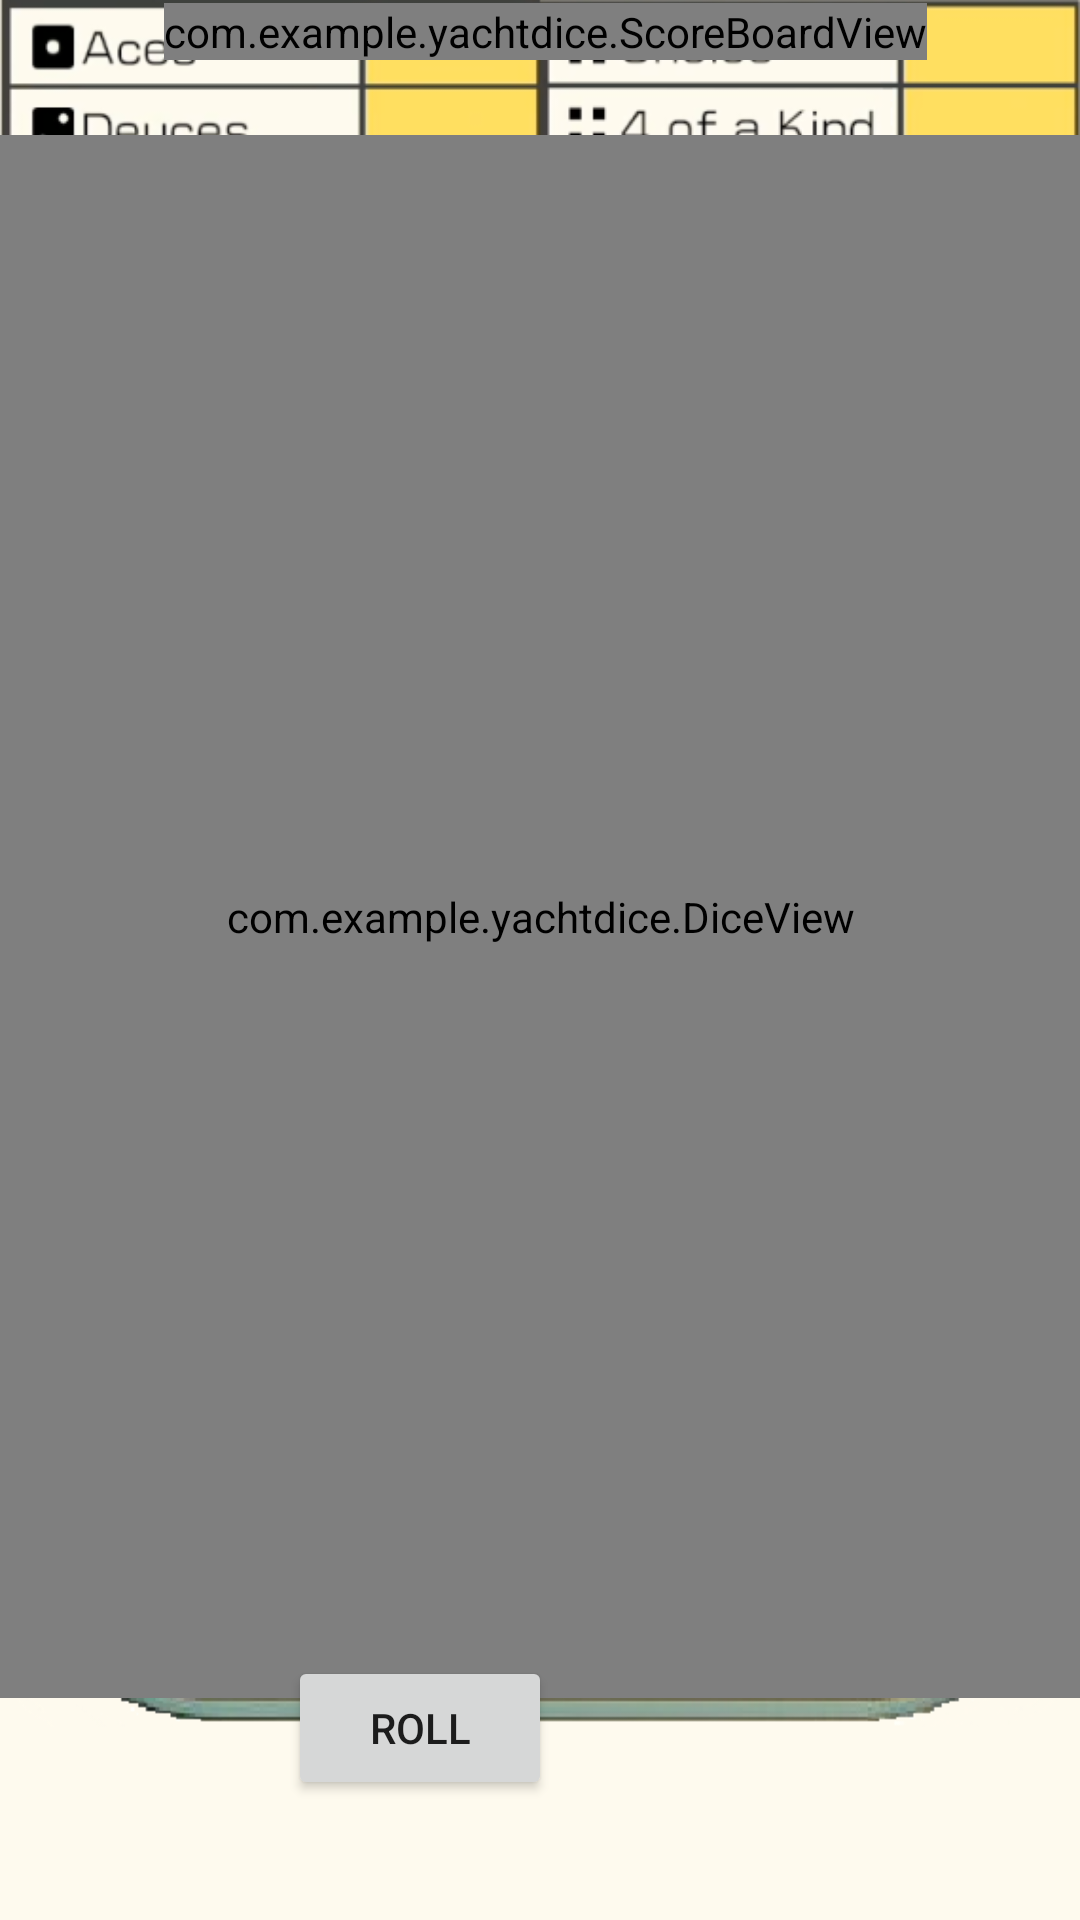

This screen was rendered from an Android layout file. Write that file and the resources it references.
<!-- AndroidManifest.xml: application theme AppTheme -->
<!-- res/layout/activity_main.xml -->
<?xml version="1.0" encoding="utf-8"?>
<androidx.constraintlayout.widget.ConstraintLayout xmlns:android="http://schemas.android.com/apk/res/android"
    xmlns:app="http://schemas.android.com/apk/res-auto"
    xmlns:tools="http://schemas.android.com/tools"
    android:layout_width="match_parent"
    android:layout_height="match_parent"
    android:background="@drawable/back_ground_image"
    tools:context=".MainActivity">

    <Button
        android:id="@+id/btnRoll"
        android:layout_width="wrap_content"
        android:layout_height="wrap_content"
        android:layout_marginEnd="176dp"
        android:layout_marginBottom="40dp"
        android:text="roll"
        app:layout_constraintBottom_toBottomOf="parent"
        app:layout_constraintEnd_toEndOf="parent" />

    <ImageButton
        android:id="@+id/btnReset"
        android:layout_width="wrap_content"
        android:layout_height="wrap_content"
        android:layout_marginEnd="16dp"
        android:layout_marginBottom="16dp"
        android:visibility="invisible"
        app:layout_constraintBottom_toBottomOf="parent"
        app:layout_constraintEnd_toEndOf="parent"
        app:srcCompat="@android:drawable/ic_menu_rotate" />

    <com.example.yachtdice.DiceView
        android:id="@+id/diceView"
        android:layout_width="0dp"
        android:layout_height="521dp"
        app:layout_constraintBottom_toBottomOf="parent"
        app:layout_constraintEnd_toEndOf="parent"
        app:layout_constraintHorizontal_bias="0.0"
        app:layout_constraintStart_toStartOf="parent"
        app:layout_constraintTop_toBottomOf="@id/subScore"
        app:layout_constraintVertical_bias="0.0">

        <TextView
            android:id="@+id/txtRollCount"
            android:layout_width="59dp"
            android:layout_height="23dp"
            android:layout_marginStart="160dp"
            android:layout_marginBottom="4dp"
            android:gravity="center"
            android:text="0/3"
            android:textSize="18sp"
            app:layout_constraintBottom_toBottomOf="parent"
            app:layout_constraintStart_toStartOf="parent" />
    </com.example.yachtdice.DiceView>

    <com.example.yachtdice.ScoreBoardView
        android:id="@+id/scoreBoardView"
        android:layout_width="wrap_content"
        android:layout_height="wrap_content"
        app:layout_constraintBottom_toTopOf="@+id/diceView"
        app:layout_constraintEnd_toEndOf="parent"
        app:layout_constraintHorizontal_bias="0.516"
        app:layout_constraintStart_toStartOf="parent"
        app:layout_constraintTop_toTopOf="parent"
        app:layout_constraintVertical_bias="0.035" />

    <TextView
        android:id="@+id/totalScore"
        android:layout_width="66dp"
        android:layout_height="25dp"
        android:gravity="center"
        android:textSize="20sp"
        app:layout_constraintBottom_toTopOf="@+id/diceView"
        app:layout_constraintEnd_toEndOf="parent"
        app:layout_constraintTop_toBottomOf="@+id/scoreBoardView" />

    <TextView
        android:id="@+id/subScore"
        android:layout_width="65dp"
        android:layout_height="25dp"
        android:layout_marginEnd="143dp"
        android:gravity="center"
        android:textSize="20sp"
        app:layout_constraintBottom_toBottomOf="@id/totalScore"
        app:layout_constraintEnd_toStartOf="@+id/totalScore" />

</androidx.constraintlayout.widget.ConstraintLayout>
<!-- resources referenced by this layout -->
<resources>
  <!-- drawable back_ground_image: png bitmap (drawable-v24, 300881 bytes) -->
  <style name="AppTheme" parent="Theme.AppCompat.Light.DarkActionBar">
          
          <item name="colorPrimary">@color/colorPrimary</item>
          <item name="colorPrimaryDark">@color/colorPrimaryDark</item>
          <item name="colorAccent">@color/colorAccent</item>
          <item name="android:windowNoTitle">true</item>
          <item name="android:orientation">horizontal</item>
      </style>
  <!-- not gathered from this repository: default colours our renderer supplied (Android Studio template values) -->
  <color name="colorPrimary">#FF6200EE</color>
  <color name="colorPrimaryDark">#FF3700B3</color>
  <color name="colorAccent">#FF03DAC5</color>
</resources>
